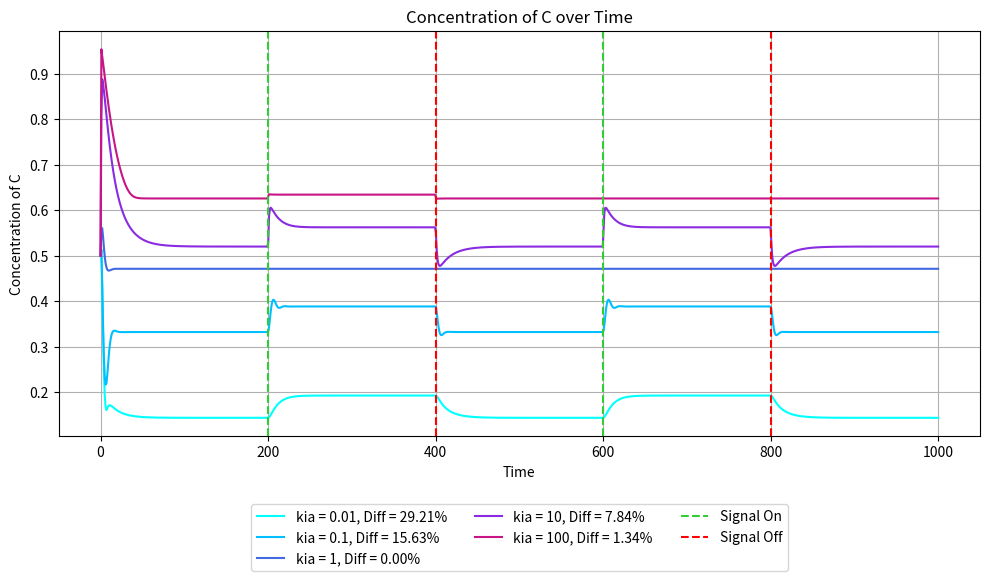

Write Python code to recreate this figure. (Note: this script raises an exception after producing the figure.)
import numpy as np
from scipy.integrate import odeint
import matplotlib.pyplot as plt
from itertools import product

def coupled_system(y, t, I, kia, Kia, Fa, kfaa, Kfaa, kcb, Kcb, Fb, kfbb, Kfbb, kac, Kac, kbc, Kbc, kad, Kad, Fd, kfdd, Kfdd, kcd, Kcd, kdc, Kdc):
    A, B, C, D = y
    if t < 0.2 * total_time:
        input_signal = 1
    elif t < 0.4 * total_time:
        input_signal = 2
    elif t < 0.6 * total_time:
        input_signal = 1
    elif t < 0.8 * total_time:
        input_signal = 2
    else:
        input_signal = 1
        
    dA_dt = input_signal * kia * ((1 - A) / ((1 - A) + Kia)) - Fa * kfaa * (A / (A + Kfaa))
    dB_dt = C * kcb * ((1 - B) / ((1 - B) + Kcb)) - Fb * kfbb * (B / (B + Kfbb))
    dC_dt = A * kac * ((1 - C) / ((1 - C) + Kac)) - B * kbc * (C / (C + Kbc)) + D * kdc * ((1 - C) / ((1 - C) + Kdc))
    dD_dt = A * kad * ((1 - D) / ((1 - D) + Kad)) - Fd * kfdd * (D / (D + Kfdd)) - C * kcd * (D / (D + Kcd))
    
    return [dA_dt, dB_dt, dC_dt, dD_dt]

def integrate_system(y0, time_steps, params):
    global total_time
    total_time = time_steps[-1]

    result = odeint(
        lambda y, t: coupled_system(y, t, 
                                     params['I'], params['kia'], params['Kia'], 
                                     params['Fa'], params['kfaa'], params['Kfaa'], 
                                     params['kcb'], params['Kcb'], 
                                     params['Fb'], params['kfbb'], params['Kfbb'], 
                                     params['kac'], params['Kac'], 
                                     params['kbc'], params['Kbc'], 
                                     params['kad'], params['Kad'], 
                                     params['Fd'], params['kfdd'], params['Kfdd'], 
                                     params['kcd'], params['Kcd'], 
                                     params['kdc'], params['Kdc']),
        y0, time_steps
    )
    return result

def calculate_percent_difference(C_value_0_3, C_value_0_5):
    return (abs(C_value_0_3 - C_value_0_5) / ((C_value_0_3 + C_value_0_5) / 2)) * 100

def plot_all_results(time_steps, all_results, param_sets, param_name, param_index, percents):
    plt.figure(figsize=(10, 6))
    colors = ['cyan', 'deepskyblue', 'royalblue', 'blueviolet', 'mediumvioletred']
    for i, (result, params) in enumerate(zip(all_results, param_sets)):
        plt.plot(time_steps, result[:, 2], color=colors[i % len(colors)],
                 label=f'{param_name} = {params[param_name]}, Diff = {percents[i]:.2f}%')
    plt.axvline(x=0.2*total_time, color='limegreen', label='Signal On', linestyle='--')
    plt.axvline(x=0.4*total_time, color='red', label='Signal Off', linestyle='--')
    plt.axvline(x=0.6*total_time, color='limegreen', linestyle='--')
    plt.axvline(x=0.8*total_time, color='red', linestyle='--')
    plt.xlabel('Time')
    plt.ylabel('Concentration of C')
    plt.title('Concentration of C over Time')
    plt.grid()
    plt.legend(loc='upper center', bbox_to_anchor=(0.5, -0.15), ncol=3)
    
    plt.tight_layout()
    fname = f'results/NFBLB_add_D_{param_name}_{param_index}_sweep.pdf'
    print(f'Saving plot: {fname}')
    plt.savefig(fname)
    plt.close()
    
def parameter_sweep(y0, time_steps, param_values, param_name, param_index):
    all_results = []
    param_sets = []
    percents = []

    for params in product(*param_values):
        param_dict = {
            'I': params[0],
            'kia': params[1],
            'Kia': params[2],
            'Fa': params[3],
            'kfaa': params[4],
            'Kfaa': params[5],
            'kcb': params[6],
            'Kcb': params[7],
            'Fb': params[8],
            'kfbb': params[9],
            'Kfbb': params[10],
            'kac': params[11],
            'Kac': params[12],
            'kbc': params[13],
            'Kbc': params[14],
            'kad': params[15],
            'Kad': params[16],
            'Fd': params[17],
            'kfdd': params[18],
            'Kfdd': params[19],
            'kcd': params[20],
            'Kcd': params[21],
            'kdc': params[22],
            'Kdc': params[23],
        }
        result = integrate_system(y0, time_steps, param_dict)
        all_results.append(result)
        param_sets.append(param_dict)
        
        C_value_0_3 = result[int(0.3 * len(time_steps)), 2]
        C_value_0_5 = result[int(0.5 * len(time_steps)), 2]
        percent_difference = calculate_percent_difference(C_value_0_3, C_value_0_5)
        percents.append(percent_difference)

    plot_all_results(time_steps, all_results, param_sets, param_name, param_index, percents)
    
def main():
    y0 = [0.1, 0.1, 0.5, 0.1]
    time_steps = np.linspace(0, 1000, 1000)

    param_sets = [{'I': 1, 'kia': 5, 'Kia': 20, 'Fa': 0.5, 'kfaa': 1, 'Kfaa': 1, 
         'kcb': 0.1, 'Kcb': 0.01, 'Fb': 0.5, 'kfbb': 0.1, 'Kfbb': 0.01, 
         'kac': 10, 'Kac': 1, 'kbc': 5, 'Kbc': 0.5, 
         'kad': 1, 'Kad': 1, 'Fd': 0.5, 
         'kfdd': 0.1, 'Kfdd': 0.01, 'kcd': 0.1, 'Kcd': 0.01, 
         'kdc': 0.1, 'Kdc': 0.01}]
    
    base_params = {
        'I': [1, 1],
        'kia': [0.01, 0.1, 1, 10, 100],
        'Kia': [0.01, 0.1, 1, 10, 100],
        'Fa': [0.01, 0.1, 1, 10, 100],
        'kfaa': [0.01, 0.1, 1, 10, 100],
        'Kfaa': [0.01, 0.1, 1, 10, 100],
        'kcb': [0.01, 0.1, 1, 10, 100],
        'Kcb': [0.01, 0.1, 1, 10, 100],
        'Fb': [0.01, 0.1, 1, 10, 100],
        'kfbb': [0.01, 0.1, 1, 10, 100],
        'Kfbb': [0.01, 0.1, 1, 10, 100],
        'kac': [0.01, 0.1, 1, 10, 100],
        'Kac': [0.01, 0.1, 1, 10, 100],
        'kbc': [0.01, 0.1, 1, 10, 100],
        'Kbc': [0.01, 0.1, 1, 10, 100],
        'kad': [0.01, 0.1, 1, 10, 100],
        'Kad': [0.01, 0.1, 1, 10, 100],
        'Fd': [0.01, 0.1, 1, 10, 100],
        'kfdd': [0.01, 0.1, 1, 10, 100],
        'Kfdd': [0.01, 0.1, 1, 10, 100],
        'kcd': [0.01, 0.1, 1, 10, 100],
        'Kcd': [0.01, 0.1, 1, 10, 100],
        'kdc': [0.01, 0.1, 1, 10, 100],
        'Kdc': [0.01, 0.1, 1, 10, 100]
    }

    params_list = ['kia', 'Kia', 'Fa', 'kfaa', 'Kfaa', 'kcb', 'Kcb', 'Fb', 'kfbb', 'Kfbb', 
                   'kac', 'Kac', 'kbc', 'Kbc', 'kad', 'Kad', 'Fd', 'kfdd', 'Kfdd', 'kcd',
                   'Kcd', 'kdc', 'Kdc']

    for param_name in params_list:
        print(f"Processing parameter: {param_name}")
        param_values = []
        for key in base_params.keys():
            if key == param_name:
                param_values.append(base_params[key])
            else:
                param_values.append([param_sets[0][key]])
        index = params_list.index(param_name) + 1
        parameter_sweep(y0, time_steps, param_values, param_name, str(index))

if __name__ == "__main__":
    main()
